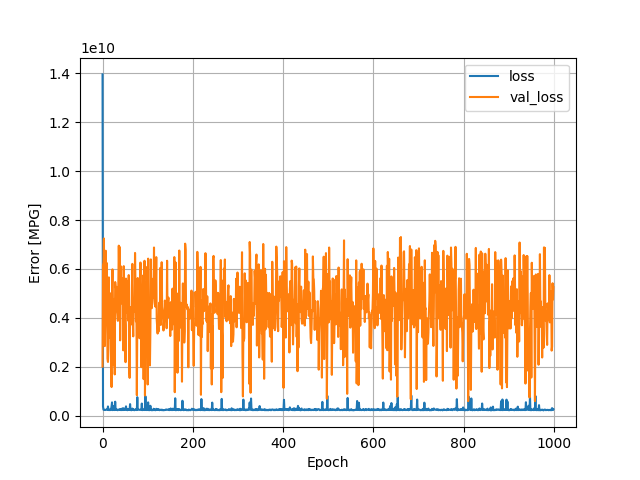

The file beside this chart, header and first rows:
, loss, val_loss, epoch
0, 13957513216, 2003440640, 0
1, 375661568, 6148349952, 1
2, 239692880, 6266586624, 2
3, 231494064, 7244541440, 3
4, 237965024, 4936561664, 4
5, 227948240, 2841212928, 5
6, 226332816, 4078710528, 6
7, 227799952, 6743198720, 7
8, 236837504, 5301856768, 8
9, 250290976, 6245630976, 9
10, 246032352, 4195426048, 10
11, 233296368, 2330046208, 11
12, 370907904, 2192189696, 12
13, 237784016, 3808577536, 13
14, 220748496, 5652784640, 14
15, 224251888, 3176990464, 15
16, 239071408, 5013988864, 16
17, 255054640, 4119396096, 17
18, 222275024, 2722903040, 18
19, 276373568, 2066537472, 19
20, 376248864, 1165972608, 20
21, 537487104, 5091913216, 21
22, 221483328, 5980905984, 22
23, 237403472, 4499567104, 23
24, 239642640, 2057403264, 24
25, 383373024, 3954029568, 25
26, 223652672, 4770283008, 26
27, 242982496, 1683064064, 27
28, 566163968, 5461175808, 28
29, 240455648, 5257681920, 29
30, 234552848, 5204513280, 30
31, 261768528, 5260400640, 31
32, 241006560, 4283279360, 32
33, 218565280, 4143995392, 33
34, 219442720, 3874520320, 34
35, 236086592, 5255229440, 35
36, 239156832, 6950211072, 36
37, 250750256, 5734347776, 37
38, 264533776, 6897339392, 38
39, 231258480, 3075641344, 39
40, 222939024, 4928264704, 40
41, 267269152, 6101557248, 41
42, 225885056, 4702564352, 42
43, 221857456, 5259932672, 43
44, 295354912, 4566684160, 44
45, 231870480, 5626307072, 45
46, 223435312, 2666512384, 46
47, 296461312, 6112143872, 47
48, 246236992, 5236277760, 48
49, 260942016, 4119479040, 49
50, 240320880, 3709061888, 50
51, 252859040, 2183711488, 51
52, 375361664, 5603366912, 52
53, 225263296, 4199752192, 53
54, 252093648, 4810576896, 54
55, 217935424, 5465818624, 55
56, 260312864, 5483097600, 56
57, 248616480, 3881091328, 57
58, 228499248, 5746753024, 58
59, 256094304, 1980271360, 59
... 940 more rows
